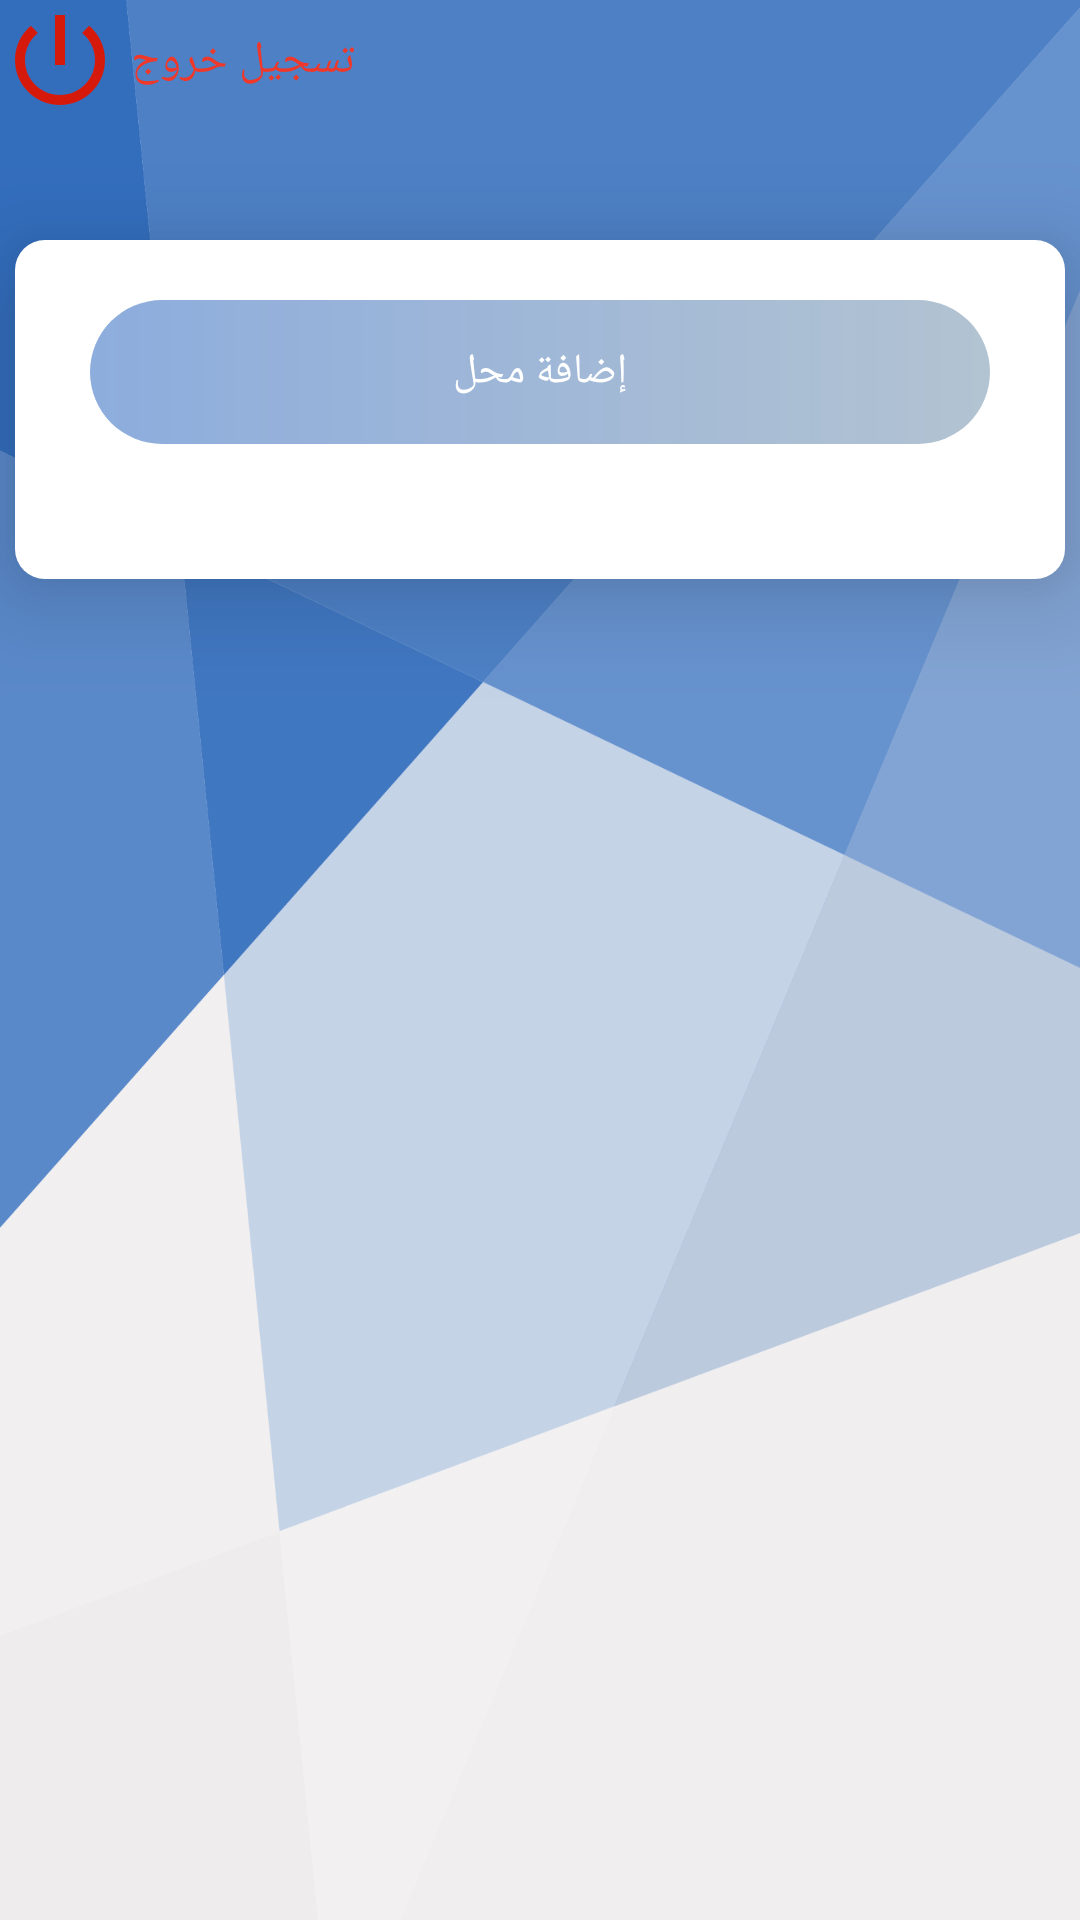

Write the Android layout XML for this screen, with the resource values it uses.
<!-- AndroidManifest.xml: application theme AppTheme -->
<!-- res/layout/fragment_stores.xml -->
<?xml version="1.0" encoding="utf-8"?>
<LinearLayout xmlns:android="http://schemas.android.com/apk/res/android"
    xmlns:app="http://schemas.android.com/apk/res-auto"
    xmlns:tools="http://schemas.android.com/tools"
    android:layout_width="match_parent"
    android:layout_height="match_parent"
    android:orientation="vertical"
    android:background="@drawable/new_bg"
    >
    <LinearLayout
        android:layout_width="match_parent"
        android:layout_height="wrap_content"
        android:orientation="horizontal">

        <ImageView
            android:id="@+id/logout"
            android:layout_width="40dp"
            android:layout_height="40dp"
            android:gravity="right"
            android:background="@drawable/ic_power_blue"
            tools:ignore="MissingConstraints" />

        <TextView
            android:layout_width="wrap_content"
            android:layout_height="wrap_content"
            android:layout_marginTop="10dp"
            android:text="تسجيل خروج "
            android:textSize="15dp"
            android:textColor="@color/RED">

        </TextView>


    </LinearLayout>

    <androidx.constraintlayout.widget.ConstraintLayout
        android:id="@+id/cardView2"
        android:layout_width="350dp"
        android:layout_gravity="center_horizontal"
        android:layout_height="wrap_content"
        android:layout_marginTop="40dp"
        android:background="@drawable/custome"
        android:elevation="20dp"
        app:layout_constraintStart_toStartOf="parent"
        app:layout_constraintTop_toTopOf="parent">

        <LinearLayout
            android:layout_width="match_parent"
            android:layout_height="wrap_content"
            android:orientation="vertical"
            android:gravity="center_horizontal"
            tools:ignore="MissingConstraints">

            <Button
                android:id="@+id/addstore"
                android:layout_width="300dp"
                android:layout_height="wrap_content"
                android:layout_gravity="center"
                android:background="@drawable/button_bg"
                android:layout_margin="20dp"
                android:layout_marginBottom="20dp"
                android:text="إضافة محل"
                android:textColor="@android:color/white"
                tools:ignore="MissingConstraints" />

            <androidx.recyclerview.widget.RecyclerView
                android:id="@+id/lv"
                android:layout_weight="1"
                android:layout_gravity="center_horizontal"
                android:layout_marginTop="10dp"
                android:layout_width="match_parent"
                android:layout_height="wrap_content"
                tools:ignore="MissingConstraints"
                android:layout_marginBottom="15dp"/>



        </LinearLayout>


    </androidx.constraintlayout.widget.ConstraintLayout>


</LinearLayout>
<!-- resources referenced by this layout -->
<resources>
  <color name="RED">#F0382A</color>
  <!-- drawable button_bg (drawable-v24) -->
  <?xml version="1.0" encoding="utf-8"?>
  <ripple xmlns:android="http://schemas.android.com/apk/res/android"
      android:color="#3d98ff">
      <item>
          <shape android:shape="rectangle">
  
              <corners android:radius="100dp" />
              <gradient
                  android:angle="0"
                  android:endColor="#886F8EAA"
                  android:startColor="@color/colorPrimary" />
              
  
          </shape>
      </item>
  </ripple>
  <!-- drawable custome (drawable) -->
  <shape xmlns:android="http://schemas.android.com/apk/res/android"
      android:shape="rectangle">
      <solid android:color="@android:color/white"/>
      <corners android:radius="10dp" />
  </shape>
  <!-- drawable ic_power_blue (drawable) -->
  <vector android:height="10dp" android:tint="#D5190B"
  android:viewportHeight="24.0" android:viewportWidth="24.0"
  android:width="10dp" xmlns:android="http://schemas.android.com/apk/res/android">
  <path android:fillColor="#FF000000" android:pathData="M13,3h-2v10h2L13,3zM17.83,5.17l-1.42,1.42C17.99,7.86 19,9.81 19,12c0,3.87 -3.13,7 -7,7s-7,-3.13 -7,-7c0,-2.19 1.01,-4.14 2.58,-5.42L6.17,5.17C4.23,6.82 3,9.26 3,12c0,4.97 4.03,9 9,9s9,-4.03 9,-9c0,-2.74 -1.23,-5.18 -3.17,-6.83z"/>
  </vector>
  <!-- drawable new_bg: png bitmap (drawable, 84710 bytes) -->
  <style name="AppTheme" parent="Theme.AppCompat.Light.NoActionBar">
          
          <item name="colorPrimary">@color/colorPrimary</item>
          <item name="colorPrimaryDark">@color/colorPrimaryDark</item>
          <item name="colorAccent">@color/colorAccent</item>
      </style>
  <color name="colorPrimary">#A44E7FCA</color>
  <color name="colorPrimaryDark">#1F254D</color>
  <color name="colorAccent">#5F94D4</color>
</resources>
